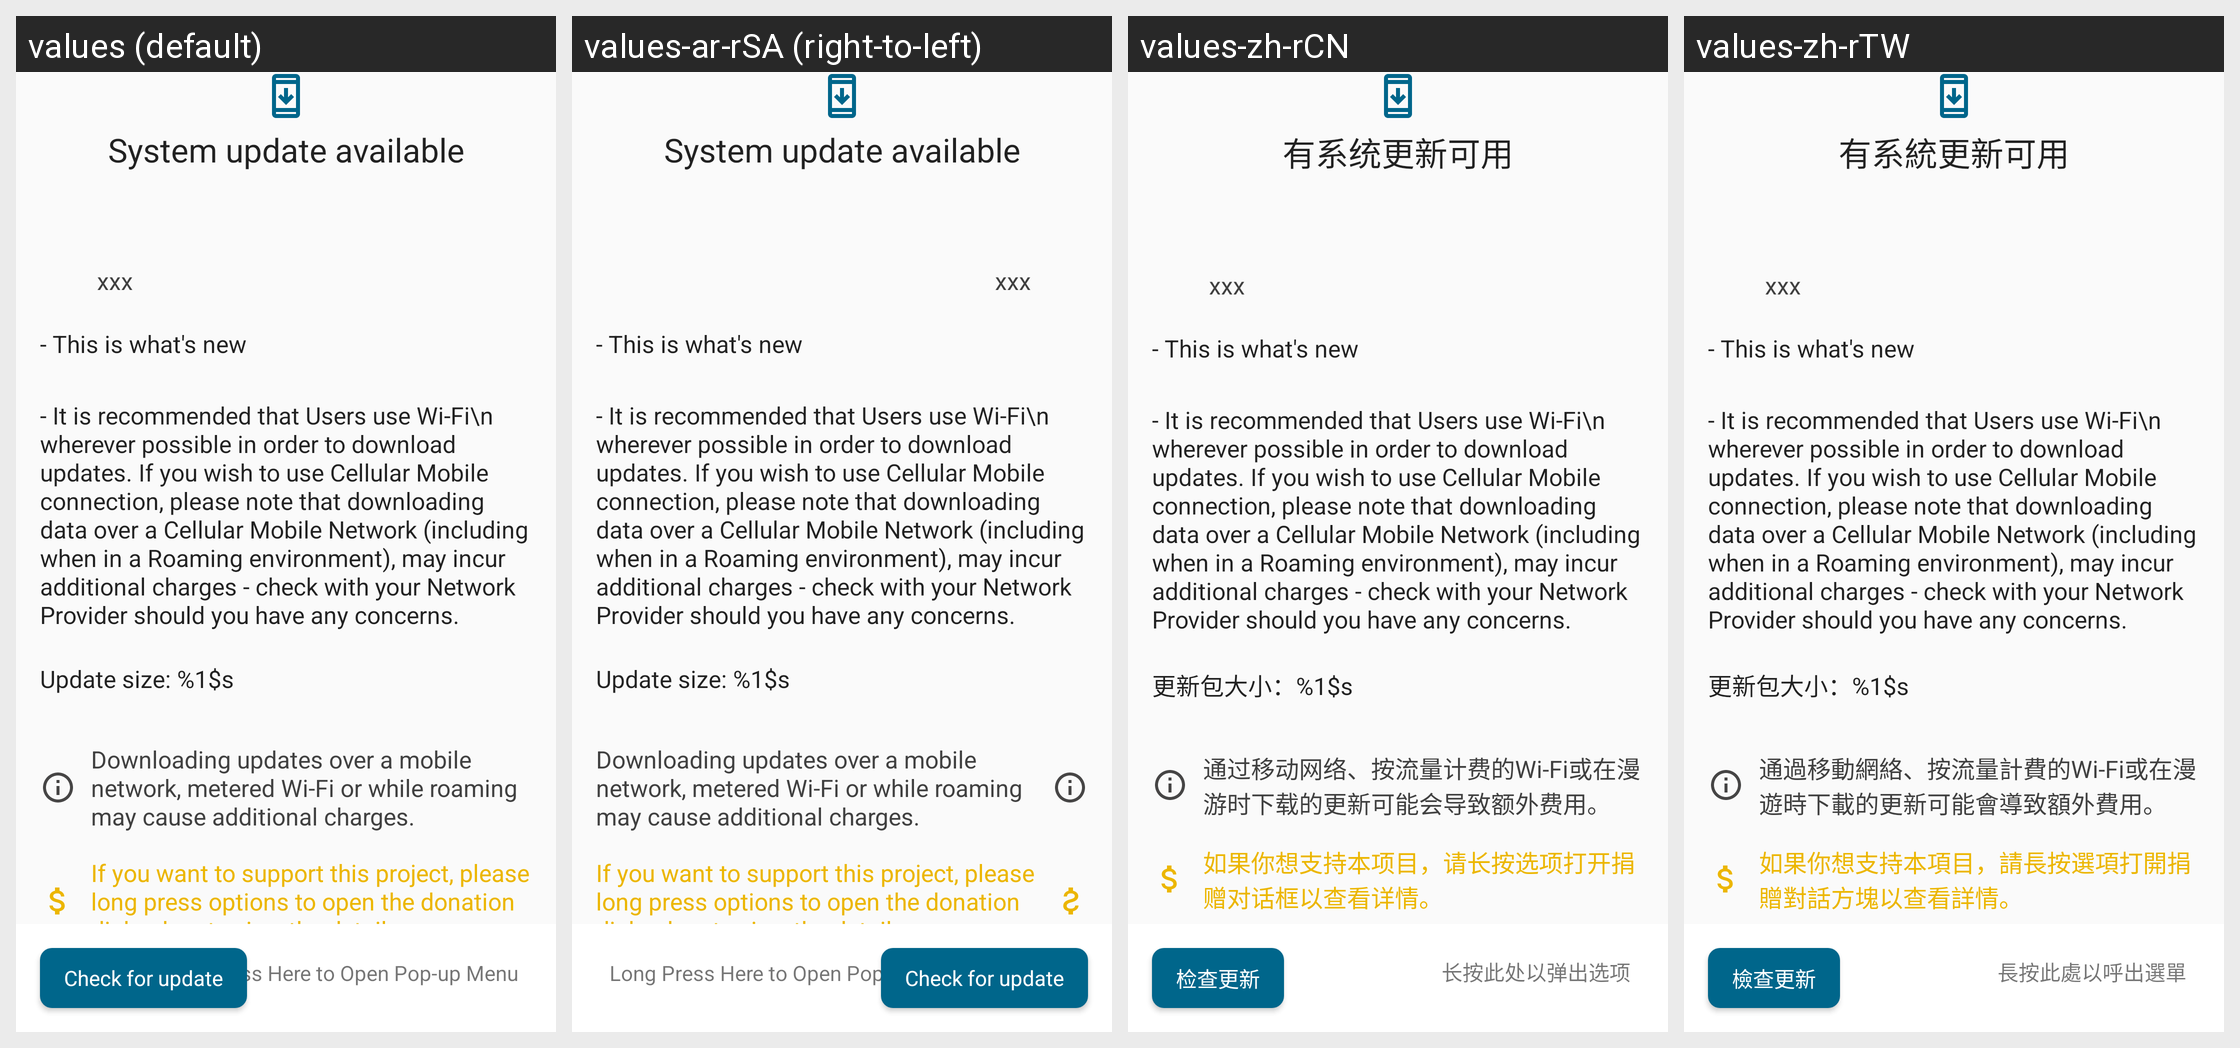

The Android screen above is rendered under several locales of the same app. Produce the string resources it draws, with the default and per-locale values.
Android screen res/layout/update_item_view.xml rendered under 4 locales, left to right: values (default), values-ar-rSA (right-to-left), values-zh-rCN, values-zh-rTW. Device: Nexus 5 (rendered at 1080×1920; each locale shown at half size, 540×960, under a caption strip naming it); theme AppTheme.
Other locales in the repository, not shown: values-bn-rBD, values-cs-rCZ, values-da-rDK, values-de-rDE, values-el-rGR, values-es-rES, values-fr-rFR, values-hi-rIN, values-hu-rHU, values-in-rID, values-it-rIT, values-nl-rNL, values-pl-rPL, values-pt-rBR, values-pt-rPT, values-ro-rRO, values-ru-rRU, values-ta-rIN, values-tr-rTR, values-uk-rUA, values-vi-rVN.
Strings drawn on this screen, with the default value and each locale's value (text and hints the layout hard-codes, and strings that could not be matched under every locale, appear in the picture but are not listed):

system_update_available
  values: System update available
  values-ar-rSA: System update available  [not translated; the default value is used]
  values-zh-rCN: 有系统更新可用
  values-zh-rTW: 有系統更新可用

this_is_what_s_new
  values: - This is what's new
  values-ar-rSA: - This is what's new  [not translated; the default value is used]
  values-zh-rCN: - This is what's new  [not translated; the default value is used]
  values-zh-rTW: - This is what's new  [not translated; the default value is used]

advisory_notice_content
  values: - It is recommended that Users use Wi-Fi\n wherever possible in order to download updates. If you wish to use Cellular Mobile connection, please note that downloading data over a Cellular Mobile Network (including when in a Roaming environment), may incur additional charges - check with your Network Provider should you have any concerns.
  values-ar-rSA: - It is recommended that Users use Wi-Fi\n wherever possible in order to download updates. If you wish to use Cellular Mobile connection, please note that downloading data over a Cellular Mobile Network (including when in a Roaming environment), may incur additional charges - check with your Network Provider should you have any concerns.  [not translated; the default value is used]
  values-zh-rCN: - It is recommended that Users use Wi-Fi\n wherever possible in order to download updates. If you wish to use Cellular Mobile connection, please note that downloading data over a Cellular Mobile Network (including when in a Roaming environment), may incur additional charges - check with your Network Provider should you have any concerns.  [not translated; the default value is used]
  values-zh-rTW: - It is recommended that Users use Wi-Fi\n wherever possible in order to download updates. If you wish to use Cellular Mobile connection, please note that downloading data over a Cellular Mobile Network (including when in a Roaming environment), may incur additional charges - check with your Network Provider should you have any concerns.  [not translated; the default value is used]

update_size
  values: Update size: %1$s
  values-ar-rSA: Update size: %1$s  [not translated; the default value is used]
  values-zh-rCN: 更新包大小：%1$s
  values-zh-rTW: 更新包大小：%1$s

download_over_mobiledata_warning
  values: Downloading updates over a mobile network, metered Wi-Fi or while roaming may cause additional charges.
  values-ar-rSA: Downloading updates over a mobile network, metered Wi-Fi or while roaming may cause additional charges.  [not translated; the default value is used]
  values-zh-rCN: 通过移动网络、按流量计费的Wi-Fi或在漫游时下载的更新可能会导致额外费用。
  values-zh-rTW: 通過移動網絡、按流量計費的Wi-Fi或在漫遊時下載的更新可能會導致額外費用。

donation_tips
  values: If you want to support this project, please long press options to open the donation dialog box to view the details.
  values-ar-rSA: If you want to support this project, please long press options to open the donation dialog box to view the details.  [not translated; the default value is used]
  values-zh-rCN: 如果你想支持本项目，请长按选项打开捐赠对话框以查看详情。
  values-zh-rTW: 如果你想支持本項目，請長按選項打開捐贈對話方塊以查看詳情。

check_for_update
  values: Check for update
  values-ar-rSA: Check for update  [not translated; the default value is used]
  values-zh-rCN: 检查更新
  values-zh-rTW: 檢查更新

tiptext
  values: Long Press Here to Open Pop-up Menu
  values-ar-rSA: Long Press Here to Open Pop-up Menu  [not translated; the default value is used]
  values-zh-rCN: 长按此处以弹出选项
  values-zh-rTW: 長按此處以呼出選單
